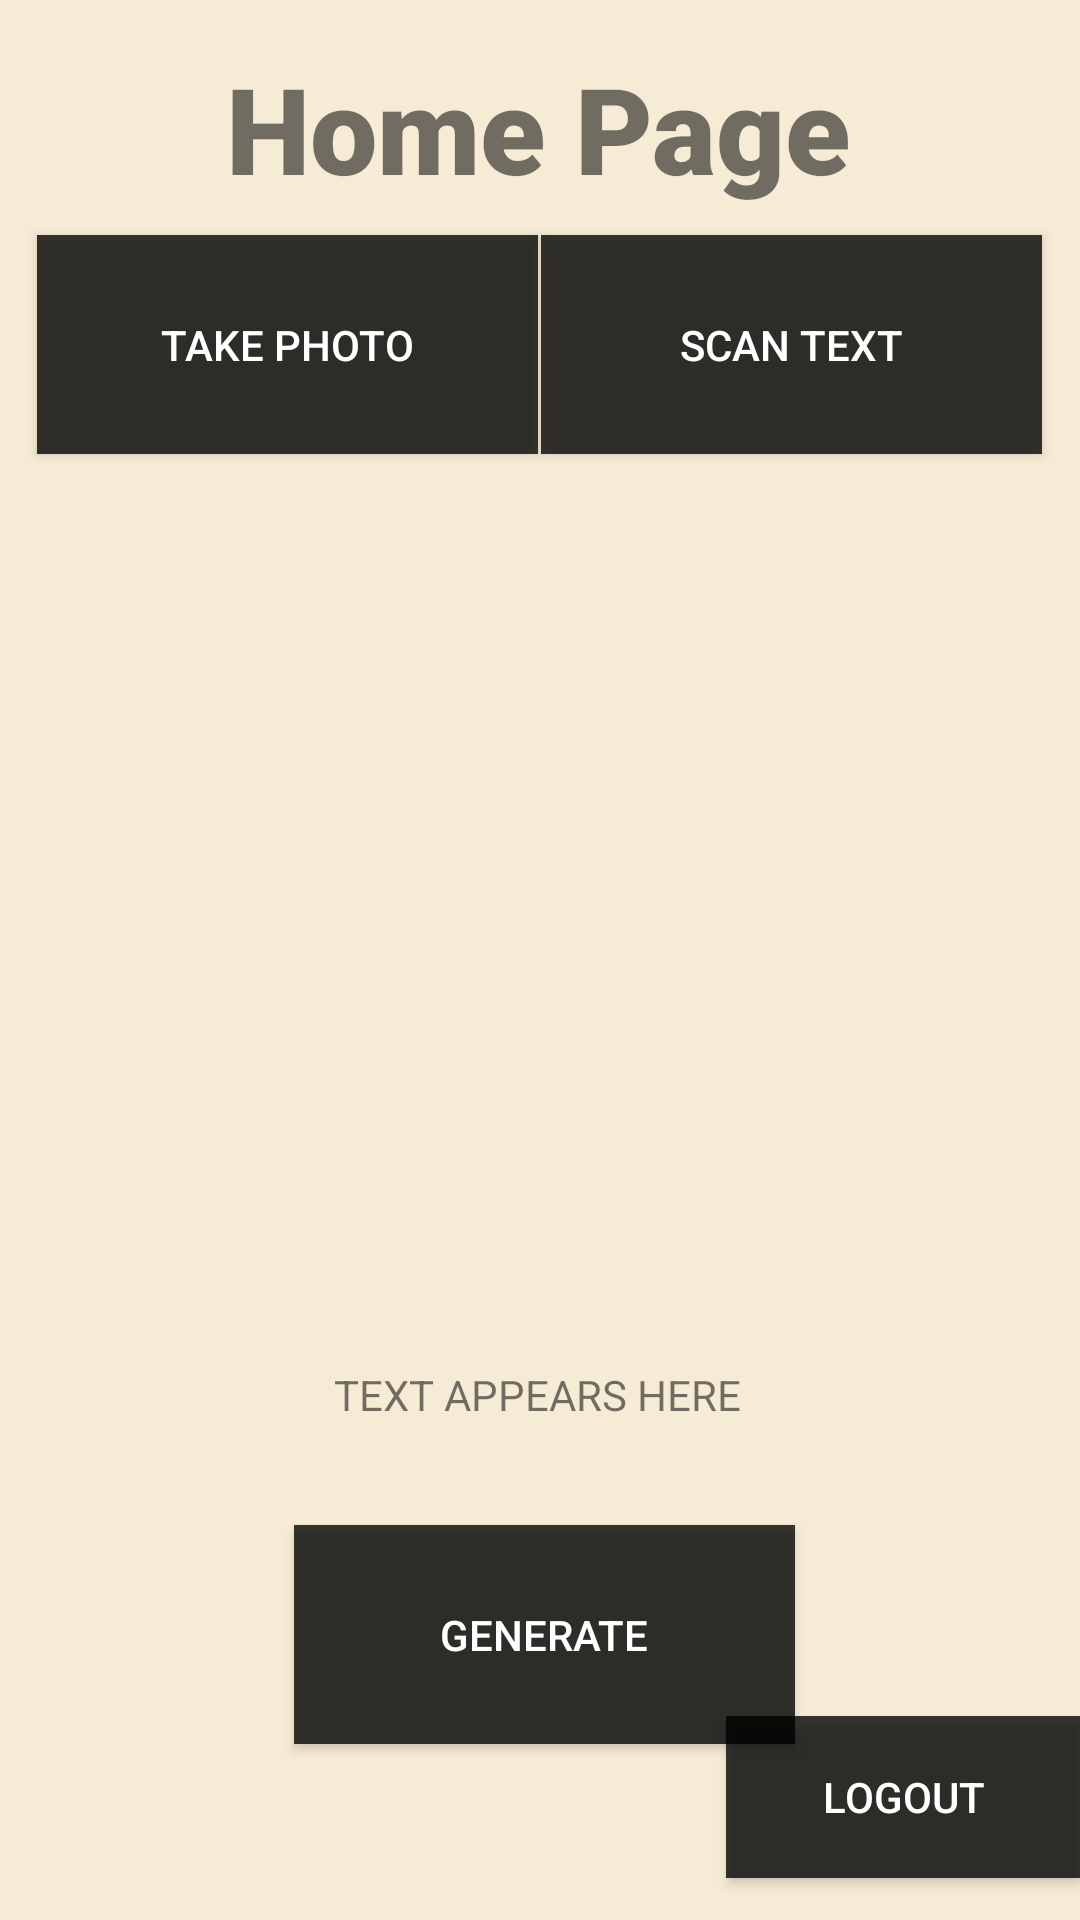

Write the Android layout XML for this screen, with the resource values it uses.
<!-- AndroidManifest.xml: application theme Theme.FindMyProfessor -->
<!-- res/layout/home_activity.xml -->
<?xml version="1.0" encoding="utf-8"?>
<androidx.constraintlayout.widget.ConstraintLayout xmlns:android="http://schemas.android.com/apk/res/android"
    xmlns:app="http://schemas.android.com/apk/res-auto"
    xmlns:tools="http://schemas.android.com/tools"
    android:layout_width="match_parent"
    android:layout_height="match_parent"
    android:background="@color/colorPrimary"
    tools:context=".RegisterUser">


    <TextView
        android:id="@+id/banner"
        android:layout_width="wrap_content"
        android:layout_height="wrap_content"
        android:layout_marginTop="16dp"
        android:fontFamily="sans-serif-black"
        android:text="@string/home_page"
        android:textAlignment="center"
        android:textSize="40sp"
        android:textStyle="bold"
        app:layout_constraintHorizontal_bias="0.497"
        app:layout_constraintLeft_toLeftOf="parent"
        app:layout_constraintRight_toRightOf="parent"
        app:layout_constraintTop_toTopOf="parent" />

    <Button
        android:id="@+id/takePhoto"
        android:layout_width="167dp"
        android:layout_height="73dp"
        android:layout_marginEnd="16dp"
        android:onClick="takePhoto"
        android:text="@string/take_photo"
        android:textColor="@color/white"
        android:background="@color/blackish"
        app:icon="@drawable/ic_baseline_add_a_photo_24"
        app:layout_constraintBottom_toBottomOf="parent"
        app:layout_constraintEnd_toEndOf="parent"
        app:layout_constraintHorizontal_bias="0.07"
        app:layout_constraintStart_toStartOf="parent"
        app:layout_constraintTop_toTopOf="parent"
        app:layout_constraintVertical_bias="0.138"
        tools:ignore="UsingOnClickInXml" />

    <Button
        android:id="@+id/scanText"
        android:layout_width="167dp"
        android:layout_height="73dp"
        android:onClick="scanText"
        android:text="@string/scan_text"
        android:textColor="@color/white"
        android:background="@color/blackish"
        app:icon="@drawable/ic_baseline_document_scanner_24"
        app:layout_constraintBottom_toBottomOf="parent"
        app:layout_constraintEnd_toEndOf="parent"
        app:layout_constraintHorizontal_bias="0.934"
        app:layout_constraintStart_toStartOf="parent"
        app:layout_constraintTop_toTopOf="parent"
        app:layout_constraintVertical_bias="0.138"
        tools:ignore="UsingOnClickInXml" />

    <Button
        android:id="@+id/GENERATE"
        android:layout_width="167dp"
        android:layout_height="73dp"
        android:layout_marginTop="301dp"
        android:onClick="GENERATE"
        android:text="@string/generate"
        android:textColor="@color/white"
        android:background="@color/blackish"
        app:layout_constraintBottom_toBottomOf="parent"
        app:layout_constraintEnd_toEndOf="parent"
        app:layout_constraintHorizontal_bias="0.508"
        app:layout_constraintStart_toStartOf="parent"
        app:layout_constraintTop_toBottomOf="@+id/takePhoto"
        app:layout_constraintVertical_bias="0.487"
        tools:ignore="UsingOnClickInXml" />

    <Button
        android:id="@+id/logout"
        android:layout_width="118dp"
        android:layout_height="54dp"
        android:layout_marginStart="291dp"
        android:onClick="logout"
        android:text="@string/logout"
        android:textColor="@color/white"
        android:background="@color/blackish"
        app:layout_constraintBottom_toBottomOf="parent"
        app:layout_constraintEnd_toEndOf="parent"
        app:layout_constraintHorizontal_bias="1.0"
        app:layout_constraintStart_toStartOf="parent"
        app:layout_constraintTop_toTopOf="parent"
        app:layout_constraintVertical_bias="0.976"
        tools:ignore="UsingOnClickInXml" />

    <TextView
        android:id="@+id/scannedText"
        android:layout_width="wrap_content"
        android:layout_height="wrap_content"
        android:text="@string/keywords_textview"
        app:layout_constraintBottom_toBottomOf="parent"
        app:layout_constraintEnd_toEndOf="parent"
        app:layout_constraintHorizontal_bias="0.497"
        app:layout_constraintStart_toStartOf="parent"
        app:layout_constraintTop_toTopOf="parent"
        app:layout_constraintVertical_bias="0.733" />

    <ImageView
        android:id="@+id/capturedImage"
        android:layout_width="249dp"
        android:layout_height="294dp"
        app:layout_constraintBottom_toBottomOf="parent"
        app:layout_constraintEnd_toEndOf="parent"
        app:layout_constraintStart_toStartOf="parent"
        app:layout_constraintTop_toTopOf="parent"
        app:layout_constraintVertical_bias="0.409"
        app:srcCompat="@drawable/ic_baseline_image_24" />


</androidx.constraintlayout.widget.ConstraintLayout>
<!-- resources referenced by this layout -->
<resources>
  <color name="blackish">#C6000000</color>
  <color name="colorPrimary">#f6ebd5</color>
  <color name="white">#FFFFFFFF</color>
  <string name="generate">GENERATE</string>
  <string name="home_page">Home Page</string>
  <string name="keywords_textview">TEXT APPEARS HERE</string>
  
  
      // Main Activity XML (Intro Login/register page)
  <string name="logout">Logout</string>
  <string name="scan_text">Scan Text</string>
  <string name="take_photo">Take Photo</string>
  <style name="Theme.FindMyProfessor" parent="Theme.AppCompat.Light.NoActionBar">
          
          <item name="colorPrimary">@color/purple_500</item>
          <item name="colorPrimaryVariant">@color/purple_700</item>
          <item name="colorOnPrimary">@color/white</item>
          
          <item name="colorSecondary">@color/teal_200</item>
          <item name="colorSecondaryVariant">@color/teal_700</item>
          <item name="colorOnSecondary">@color/black</item>
          
          <item name="android:statusBarColor">?attr/colorPrimaryVariant</item>
          
      </style>
  <color name="purple_500">#FF6200EE</color>
  <color name="purple_700">#FF3700B3</color>
  <color name="teal_200">#FF03DAC5</color>
  <color name="teal_700">#FF018786</color>
  <color name="black">#FF000000</color>
</resources>
